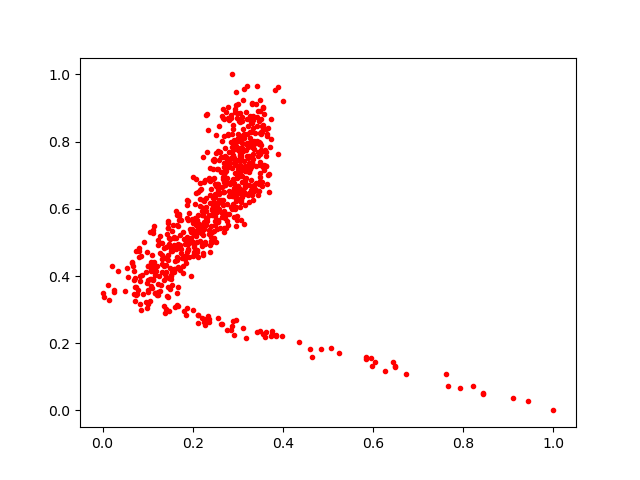

Source data for this figure (header and first rows):
0.10699697, 0.3906266
0.3117, 0.2439
0.3531, 0.8276
0.08243, 0.4008
0.1903, 0.4767
0.1777, 0.4088
0.1595, 0.4194
0.2787, 0.8699
0.3351, 0.8004
0.36, 0.7742
0.2781, 0.9043
0.3328, 0.864
0.2764, 0.6138
0.2091, 0.5681
0.5234, 0.1697
0.2418, 0.5984
0.3469, 0.6746
0.3102, 0.7969
0.2081, 0.5655
0.1836, 0.4584
0.1488, 0.3626
0.2858, 0.6467
0.3484, 0.706
0.292, 0.8062
0.3621, 0.7572
0.1279, 0.5187
0.2767, 0.5851
0.3138, 0.9577
0.01989, 0.4284
0.2833, 0.7467
0.3493, 0.8909
0.1103, 0.4314
0.2187, 0.5523
0.3301, 0.8281
0.2052, 0.6155
0.3426, 0.8016
0.2888, 0.8485
0.1296, 0.3742
0.3977, 0.2222
0.344, 0.7703
0.2981, 0.5681
0.1824, 0.4567
0.3504, 0.8295
1.0, 0.0
0.1774, 0.5314
0.1404, 0.3983
0.2545, 0.5907
0.3423, 0.232
0.3355, 0.7792
0.2455, 0.6367
0.3035, 0.6991
0.1577, 0.4916
0.3657, 0.8156
0.2486, 0.5909
0.3026, 0.7203
0.2161, 0.6568
0.2869, 0.7214
0.1528, 0.4834
0.2114, 0.2832
0.287, 0.6005
0.2424, 0.5812
... 662 more rows
